Run: headless pygame with SDL's dummy video driver; simulated clock (each Clock.tick advances the game by its frame time, no real sleeping); random seed 0; keys injected as events and as key.get_pressed() state; no mouse input.
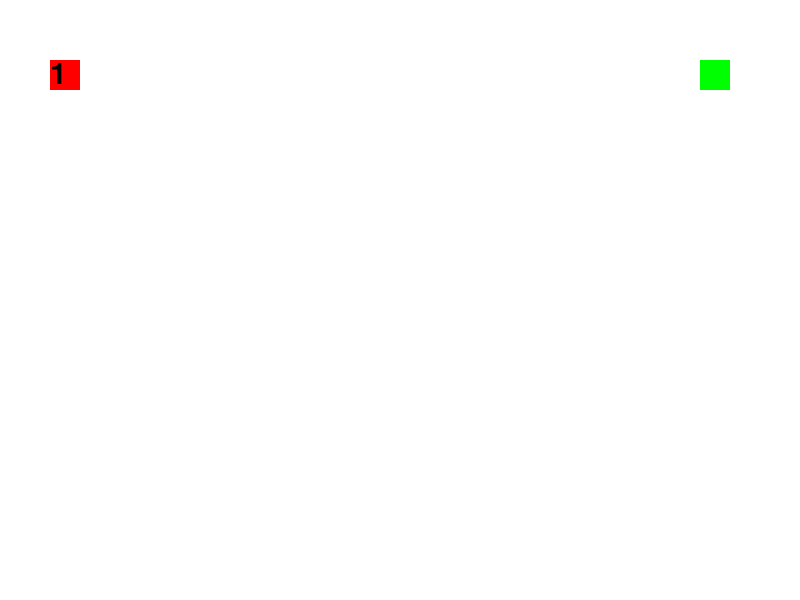
Frame 1 of 4 · flips 1–60 · no input
Frame 2 of 4 · flips 61–180 · tapped SPACE, RETURN · held RIGHT (→), D · screen unchanged from frame 1, image omitted
Frame 3 of 4 · flips 181–300 · held DOWN (↓), S · screen unchanged from frame 2, image omitted
Frame 4 of 4 · flips 301–420 · held LEFT (←), A, UP (↑), W · screen unchanged from frame 3, image omitted

The pygame program that drew these frames:

import pygame as pg
import sys

pg.init()


def kvadratas1():
    ...

width, height = 800, 600
screen = pg.display.set_mode((width, height))
pg.display.set_caption("testy")
def_font = pg.font.get_default_font()
font = pg.font.Font(def_font, 30)



rect_size = 30
quant = 1
pos = [30, 90, 150, 210, 270]
pos_x = 50

test = "1 2 3 4 5".split()





while True:
    for event in pg.event.get():
        if event.type == pg.QUIT:
            pg.quit()
            sys.exit()

    screen.fill((255, 255, 255))
    for num in range(quant):
        rect_dist = 0
        rect_dist += 30
        pos_y = pos[num] + rect_dist
        pg.draw.rect(screen, (255, 0, 0), (pos_x, pos_y, rect_size, rect_size))
        pg.draw.rect(screen, (0, 255, 0), (pos_x + 650, pos_y, rect_size, rect_size))
        text = font.render(test[num], True, (0, 0, 0))
        screen.blit(text, (pos_x, pos_y))




    pg.display.flip()
